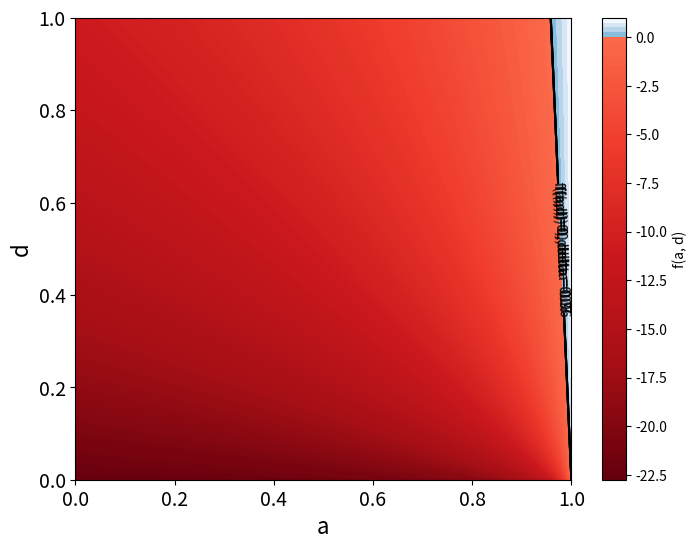

Python code for this plot: (Note: this script raises an exception after producing the figure.)
import numpy as np
import matplotlib.pyplot as plt
from matplotlib.colors import ListedColormap, TwoSlopeNorm
import os

def f(h, g, delta, x_tilde, b):
    numerator = (1 + delta - 2 * b * delta) * ((1 - h) * x_tilde + g * (x_tilde - 1))
    denominator = 2 * (1 - delta) * (1 - delta * (h - g))
    result = numerator / denominator
    return result

# set base parameters for the graph
delta = 0.96
x_tilde = 0.96
b = 2

# Create a grid of points
h = np.linspace(0, 1, 100)
g = np.linspace(0, 1, 100)
h, g = np.meshgrid(h, g)

# Calculate the function values at each point
z = f(h, g, delta, x_tilde, b)

# Create a colormap for positive and negative values
positive_cm = plt.cm.Blues_r(np.linspace(0.5, 1, 128))
negative_cm = plt.cm.Reds_r(np.linspace(0, 0.5, 128))

# Combine the two colormaps
newcolors = np.vstack((negative_cm, positive_cm))
newcmp = ListedColormap(newcolors)

# Create a diverging color normalization
divnorm = TwoSlopeNorm(vmin=z.min(), vcenter=0, vmax=z.max())

# Create the figure and axis
plt.figure(figsize=(8, 6))
contour = plt.contourf(h, g, z, levels=100, cmap=newcmp, norm=divnorm)
plt.colorbar(contour, label='f(a, d)')
plt.xlabel('a')
plt.ylabel('d')



zero_contour = plt.contour(h, g, z, levels=[0], colors='black', linewidths=1.5)
plt.clabel(zero_contour, fmt='f(a,d)=0, delta = 0.96', inline=True)

# Add a contour line for delta = 0.03
delta = 0.03
x_tilde = 0.96
b = 2
z = f(h, g, delta, x_tilde, b)


zero_contour = plt.contour(h, g, z, levels=[0], colors='black', linewidths=1.5)
plt.clabel(zero_contour, fmt='f(a,d)=0, delta = 0.03', inline=True)

# Add a contour line for delta = 0.3
delta = 0.3
x_tilde = 0.96
b = 2
z = f(h, g, delta, x_tilde, b)


zero_contour = plt.contour(h, g, z, levels=[0], colors='black', linewidths=1.5)
plt.clabel(zero_contour, fmt='f(a,d)=0, delta = 0.3', inline=True)

# Add a contour line for delta = 0.7
delta = 0.7
x_tilde = 0.96
b = 2
z = f(h, g, delta, x_tilde, b)

zero_contour = plt.contour(h, g, z, levels=[0], colors='black', linewidths=1.5)
plt.clabel(zero_contour, fmt='f(a,d)=0, delta = 0.7', inline=True)
plt.tick_params(axis='both', which='major', labelsize=14)

# Increase the size of the axis labels
plt.xlabel('a', fontsize=16)
plt.ylabel('d', fontsize=16)
dir_path = os.path.dirname(os.path.abspath(__file__))

# Create the path to the directory where you want to save the file
save_dir = os.path.join(dir_path, 'Graphs')

# Ensure the directory exists
os.makedirs(save_dir, exist_ok=True)

# Save the figure
plt.savefig(os.path.join(save_dir, 'g1 v delta.pdf'))
